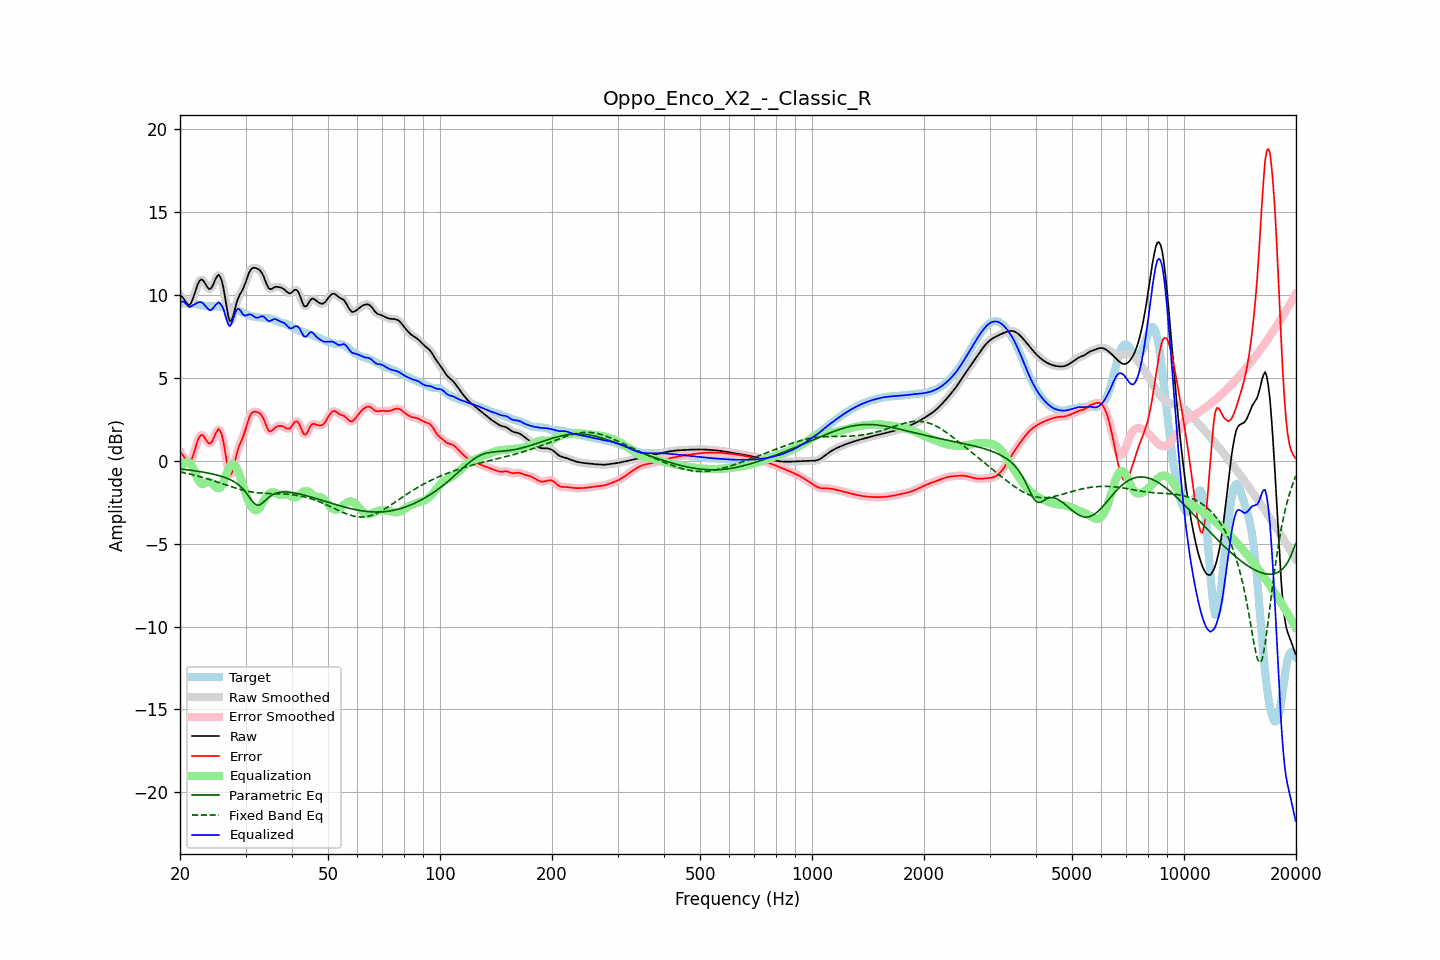

The table this chart was drawn from, first rows:
frequency, raw, error, smoothed, error_smoothed, equalization, parametric_eq, fixed_band_eq, equalized_raw, equalized_smoothed, target
20.00, 9.99, 0.52, 10.02, 0.55, -0.50, -0.49, -0.67, 9.49, 9.52, 9.47
20.20, 9.93, 0.44, 9.90, 0.41, -0.33, -0.50, -0.69, 9.59, 9.57, 9.49
20.40, 9.82, 0.32, 9.79, 0.28, -0.21, -0.51, -0.71, 9.61, 9.58, 9.51
20.61, 9.68, 0.16, 9.68, 0.15, -0.13, -0.52, -0.73, 9.55, 9.55, 9.52
20.81, 9.53, -0.00, 9.53, 0.00, -0.09, -0.54, -0.75, 9.44, 9.45, 9.53
21.02, 9.44, -0.10, 9.43, -0.10, -0.09, -0.55, -0.78, 9.35, 9.35, 9.53
21.23, 9.41, -0.12, 9.44, -0.09, -0.13, -0.56, -0.80, 9.28, 9.31, 9.52
21.44, 9.54, 0.03, 9.55, 0.04, -0.21, -0.57, -0.82, 9.33, 9.35, 9.51
21.66, 9.78, 0.30, 9.77, 0.28, -0.40, -0.59, -0.84, 9.39, 9.37, 9.48
21.87, 10.06, 0.59, 10.06, 0.60, -0.62, -0.60, -0.87, 9.43, 9.44, 9.46
22.09, 10.36, 0.92, 10.36, 0.92, -0.87, -0.62, -0.89, 9.49, 9.50, 9.44
22.31, 10.64, 1.22, 10.63, 1.21, -1.09, -0.63, -0.92, 9.55, 9.54, 9.42
22.54, 10.84, 1.43, 10.83, 1.43, -1.26, -0.65, -0.94, 9.57, 9.57, 9.40
22.76, 10.94, 1.55, 10.93, 1.54, -1.36, -0.66, -0.97, 9.57, 9.56, 9.39
22.99, 10.93, 1.56, 10.91, 1.54, -1.39, -0.68, -1.00, 9.53, 9.52, 9.37
23.22, 10.80, 1.45, 10.80, 1.45, -1.37, -0.69, -1.03, 9.43, 9.43, 9.36
23.45, 10.64, 1.30, 10.64, 1.30, -1.32, -0.71, -1.06, 9.32, 9.32, 9.34
23.69, 10.48, 1.15, 10.48, 1.15, -1.27, -0.73, -1.09, 9.21, 9.21, 9.33
23.92, 10.37, 1.04, 10.39, 1.06, -1.25, -0.75, -1.12, 9.12, 9.13, 9.33
24.16, 10.38, 1.05, 10.40, 1.07, -1.29, -0.77, -1.15, 9.09, 9.11, 9.33
24.40, 10.50, 1.18, 10.52, 1.19, -1.36, -0.79, -1.18, 9.14, 9.16, 9.33
24.65, 10.72, 1.39, 10.71, 1.39, -1.46, -0.81, -1.21, 9.26, 9.26, 9.33
24.89, 10.95, 1.62, 10.95, 1.62, -1.55, -0.84, -1.24, 9.40, 9.39, 9.32
25.14, 11.12, 1.80, 11.13, 1.81, -1.63, -0.86, -1.27, 9.49, 9.50, 9.32
25.39, 11.23, 1.92, 11.19, 1.88, -1.66, -0.89, -1.31, 9.58, 9.54, 9.32
25.65, 11.11, 1.80, 11.11, 1.80, -1.62, -0.92, -1.34, 9.48, 9.49, 9.31
25.91, 10.86, 1.56, 10.85, 1.55, -1.51, -0.94, -1.37, 9.35, 9.34, 9.30
26.16, 10.45, 1.15, 10.42, 1.12, -1.29, -0.98, -1.40, 9.15, 9.13, 9.30
26.43, 9.88, 0.58, 9.87, 0.57, -1.02, -1.01, -1.44, 8.85, 8.84, 9.30
26.69, 9.28, -0.01, 9.27, -0.03, -0.74, -1.05, -1.47, 8.54, 8.52, 9.29
26.96, 8.74, -0.55, 8.77, -0.52, -0.49, -1.09, -1.50, 8.24, 8.27, 9.29
27.23, 8.43, -0.86, 8.49, -0.79, -0.31, -1.13, -1.54, 8.12, 8.18, 9.28
27.50, 8.48, -0.78, 8.49, -0.77, -0.21, -1.18, -1.57, 8.27, 8.28, 9.26
27.77, 8.73, -0.50, 8.72, -0.51, -0.19, -1.23, -1.60, 8.54, 8.53, 9.23
28.05, 9.09, -0.10, 9.08, -0.11, -0.26, -1.28, -1.63, 8.84, 8.83, 9.19
28.33, 9.46, 0.32, 9.44, 0.30, -0.39, -1.35, -1.66, 9.07, 9.05, 9.14
28.62, 9.77, 0.67, 9.75, 0.65, -0.59, -1.42, -1.69, 9.18, 9.16, 9.09
28.90, 9.98, 0.94, 9.98, 0.93, -0.85, -1.50, -1.71, 9.13, 9.13, 9.04
29.19, 10.16, 1.17, 10.16, 1.17, -1.15, -1.59, -1.74, 9.01, 9.01, 8.99
29.48, 10.32, 1.38, 10.35, 1.40, -1.47, -1.69, -1.77, 8.85, 8.87, 8.94
29.78, 10.56, 1.67, 10.56, 1.67, -1.78, -1.79, -1.79, 8.78, 8.79, 8.89
30.08, 10.81, 1.96, 10.82, 1.98, -2.05, -1.92, -1.81, 8.76, 8.78, 8.85
30.38, 11.10, 2.30, 11.10, 2.30, -2.30, -2.04, -1.83, 8.81, 8.80, 8.80
30.68, 11.36, 2.59, 11.34, 2.58, -2.51, -2.18, -1.85, 8.84, 8.83, 8.76
30.99, 11.53, 2.79, 11.52, 2.79, -2.70, -2.31, -1.87, 8.83, 8.82, 8.73
31.30, 11.62, 2.91, 11.62, 2.91, -2.84, -2.44, -1.89, 8.78, 8.78, 8.71
31.61, 11.65, 2.96, 11.65, 2.96, -2.94, -2.55, -1.90, 8.71, 8.71, 8.69
31.93, 11.64, 2.96, 11.64, 2.96, -2.99, -2.62, -1.91, 8.65, 8.65, 8.68
32.24, 11.60, 2.93, 11.61, 2.94, -2.97, -2.68, -1.93, 8.63, 8.63, 8.67
32.57, 11.55, 2.90, 11.55, 2.90, -2.89, -2.67, -1.94, 8.65, 8.66, 8.65
32.89, 11.47, 2.83, 11.46, 2.83, -2.76, -2.64, -1.95, 8.70, 8.70, 8.63
33.22, 11.32, 2.70, 11.32, 2.70, -2.60, -2.57, -1.95, 8.72, 8.72, 8.62
33.55, 11.14, 2.53, 11.12, 2.51, -2.43, -2.49, -1.96, 8.71, 8.69, 8.61
33.89, 10.88, 2.27, 10.88, 2.27, -2.27, -2.39, -1.96, 8.61, 8.61, 8.61
34.23, 10.64, 2.03, 10.64, 2.03, -2.12, -2.30, -1.97, 8.52, 8.52, 8.61
34.57, 10.44, 1.84, 10.46, 1.86, -2.00, -2.22, -1.97, 8.43, 8.46, 8.60
34.92, 10.36, 1.76, 10.37, 1.78, -1.93, -2.14, -1.98, 8.43, 8.45, 8.60
35.27, 10.37, 1.80, 10.37, 1.80, -1.89, -2.08, -1.98, 8.49, 8.48, 8.57
35.62, 10.42, 1.89, 10.42, 1.88, -1.89, -2.03, -1.98, 8.54, 8.53, 8.54
35.97, 10.49, 1.99, 10.47, 1.98, -1.92, -1.98, -1.98, 8.56, 8.55, 8.49
... 635 more rows
